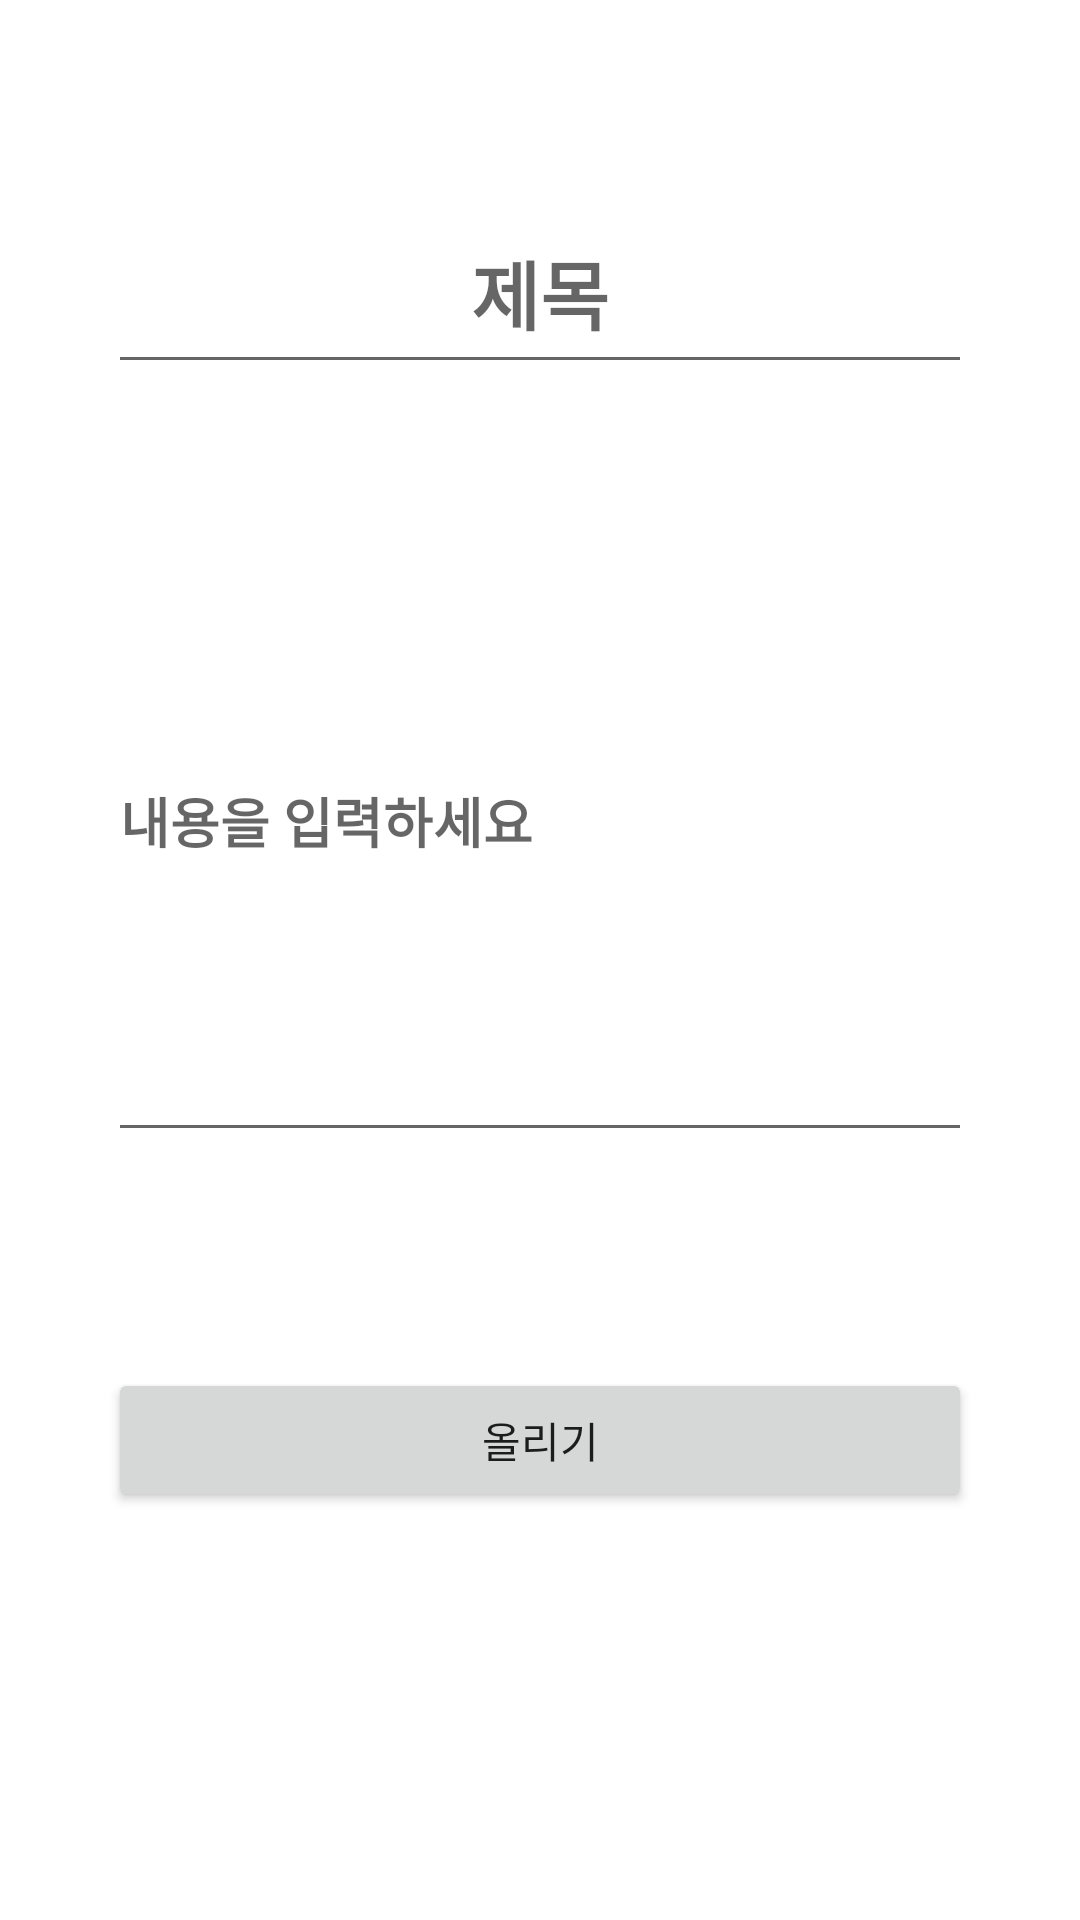

Android layout source for this screen:
<!-- AndroidManifest.xml: fallback theme Theme.MaterialComponents.DayNight.NoActionBar -->
<!-- res/layout/fragment_wirte.xml -->
<?xml version="1.0" encoding="utf-8"?>
<layout xmlns:android="http://schemas.android.com/apk/res/android"
    xmlns:app="http://schemas.android.com/apk/res-auto"
    xmlns:tools="http://schemas.android.com/tools">

    <data>

    </data>

    <androidx.constraintlayout.widget.ConstraintLayout
        android:layout_width="match_parent"
        android:layout_height="match_parent"
        tools:context=".ui.board.WirteFragment">

        <androidx.constraintlayout.widget.Guideline
            android:id="@+id/guideline1"
            android:layout_width="match_parent"
            android:layout_height="0.5dp"
            android:orientation="horizontal"
            app:layout_constraintGuide_percent="0.1" />

        <androidx.constraintlayout.widget.Guideline
            android:id="@+id/guideline2"
            android:layout_width="match_parent"
            android:layout_height="0.5dp"
            android:orientation="vertical"
            app:layout_constraintGuide_percent="0.1" />

        <androidx.constraintlayout.widget.Guideline
            android:id="@+id/guideline3"
            android:layout_width="match_parent"
            android:layout_height="0.5dp"
            android:orientation="vertical"
            app:layout_constraintGuide_percent="0.9" />

        <androidx.constraintlayout.widget.Guideline
            android:id="@+id/guideline4"
            android:layout_width="match_parent"
            android:layout_height="0.5dp"
            android:orientation="horizontal"
            app:layout_constraintGuide_percent="0.2" />

        <androidx.constraintlayout.widget.Guideline
            android:id="@+id/guideline5"
            android:layout_width="match_parent"
            android:layout_height="0.5dp"
            android:orientation="horizontal"
            app:layout_constraintGuide_percent="0.25" />

        <androidx.constraintlayout.widget.Guideline
            android:id="@+id/guideline7"
            android:layout_width="match_parent"
            android:layout_height="0.5dp"
            android:orientation="horizontal"
            app:layout_constraintGuide_percent="0.75" />

        <androidx.constraintlayout.widget.Guideline
            android:id="@+id/guideline8"
            android:layout_width="match_parent"
            android:layout_height="0.5dp"
            android:orientation="horizontal"
            app:layout_constraintGuide_percent="0.6" />

        <EditText
            android:id="@+id/editText"
            android:layout_width="0dp"
            android:layout_height="0dp"
            android:gravity="center"
            android:hint="@string/title"
            android:textColor="#000000"
            android:textSize="25sp"
            android:textStyle="bold"
            app:layout_constraintBottom_toTopOf="@+id/guideline4"
            app:layout_constraintEnd_toStartOf="@+id/guideline3"
            app:layout_constraintStart_toStartOf="@+id/guideline2"
            app:layout_constraintTop_toTopOf="@+id/guideline1" />

        <EditText
            android:lines="6"
            android:layout_width="0dp"
            android:layout_height="0dp"
            android:hint="@string/msg"
            android:textColor="#000000"
            android:textSize="18sp"
            android:textStyle="bold"
            app:layout_constraintBottom_toTopOf="@+id/guideline8"
            app:layout_constraintEnd_toStartOf="@+id/guideline3"
            app:layout_constraintStart_toStartOf="@+id/guideline2"
            app:layout_constraintTop_toTopOf="@+id/guideline5" />

        <Button
            android:layout_width="0dp"
            android:layout_height="wrap_content"
            android:text="올리기"
            app:layout_constraintBottom_toTopOf="@+id/guideline7"
            app:layout_constraintEnd_toStartOf="@+id/guideline3"
            app:layout_constraintStart_toStartOf="@+id/guideline2"
            app:layout_constraintTop_toTopOf="@+id/guideline7" />

    </androidx.constraintlayout.widget.ConstraintLayout>
</layout>
<!-- resources referenced by this layout -->
<resources>
  <string name="msg">내용을 입력하세요</string>
  <string name="title">제목</string>
</resources>
